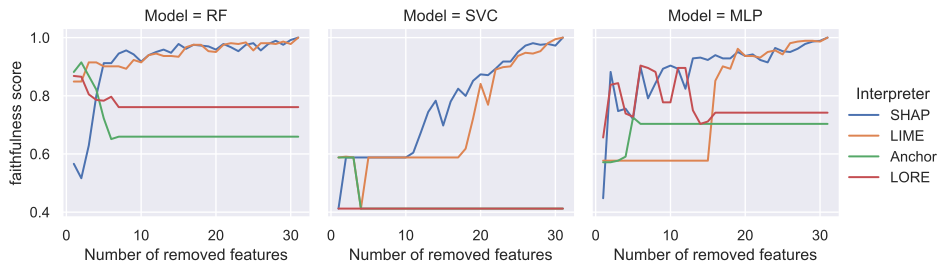

The table this chart was drawn from, first rows:
Number of removed features, faithfulness score, Interpreter, Model
1, 0.5659, SHAP, RF
2, 0.5165, SHAP, RF
3, 0.6291, SHAP, RF
4, 0.7995, SHAP, RF
5, 0.9121, SHAP, RF
6, 0.9121, SHAP, RF
7, 0.9451, SHAP, RF
8, 0.956, SHAP, RF
9, 0.9423, SHAP, RF
10, 0.9176, SHAP, RF
11, 0.9396, SHAP, RF
12, 0.9505, SHAP, RF
13, 0.9588, SHAP, RF
14, 0.9478, SHAP, RF
15, 0.978, SHAP, RF
16, 0.9615, SHAP, RF
17, 0.9753, SHAP, RF
18, 0.9725, SHAP, RF
19, 0.9698, SHAP, RF
20, 0.9588, SHAP, RF
21, 0.978, SHAP, RF
22, 0.967, SHAP, RF
23, 0.9533, SHAP, RF
24, 0.9753, SHAP, RF
25, 0.9808, SHAP, RF
26, 0.956, SHAP, RF
27, 0.978, SHAP, RF
28, 0.989, SHAP, RF
29, 0.9753, SHAP, RF
30, 0.9918, SHAP, RF
31, 1, SHAP, RF
1, 0.8489, LIME, RF
2, 0.8489, LIME, RF
3, 0.9148, LIME, RF
4, 0.9148, LIME, RF
5, 0.9011, LIME, RF
6, 0.9011, LIME, RF
7, 0.9011, LIME, RF
8, 0.8929, LIME, RF
9, 0.9231, LIME, RF
10, 0.9148, LIME, RF
11, 0.9396, LIME, RF
12, 0.9451, LIME, RF
13, 0.9368, LIME, RF
14, 0.9368, LIME, RF
15, 0.9341, LIME, RF
16, 0.967, LIME, RF
17, 0.9753, LIME, RF
18, 0.9753, LIME, RF
19, 0.9533, LIME, RF
20, 0.9505, LIME, RF
21, 0.9753, LIME, RF
22, 0.9808, LIME, RF
23, 0.978, LIME, RF
24, 0.9835, LIME, RF
25, 0.956, LIME, RF
26, 0.9808, LIME, RF
27, 0.9808, LIME, RF
28, 0.978, LIME, RF
29, 0.9863, LIME, RF
... 312 more rows
